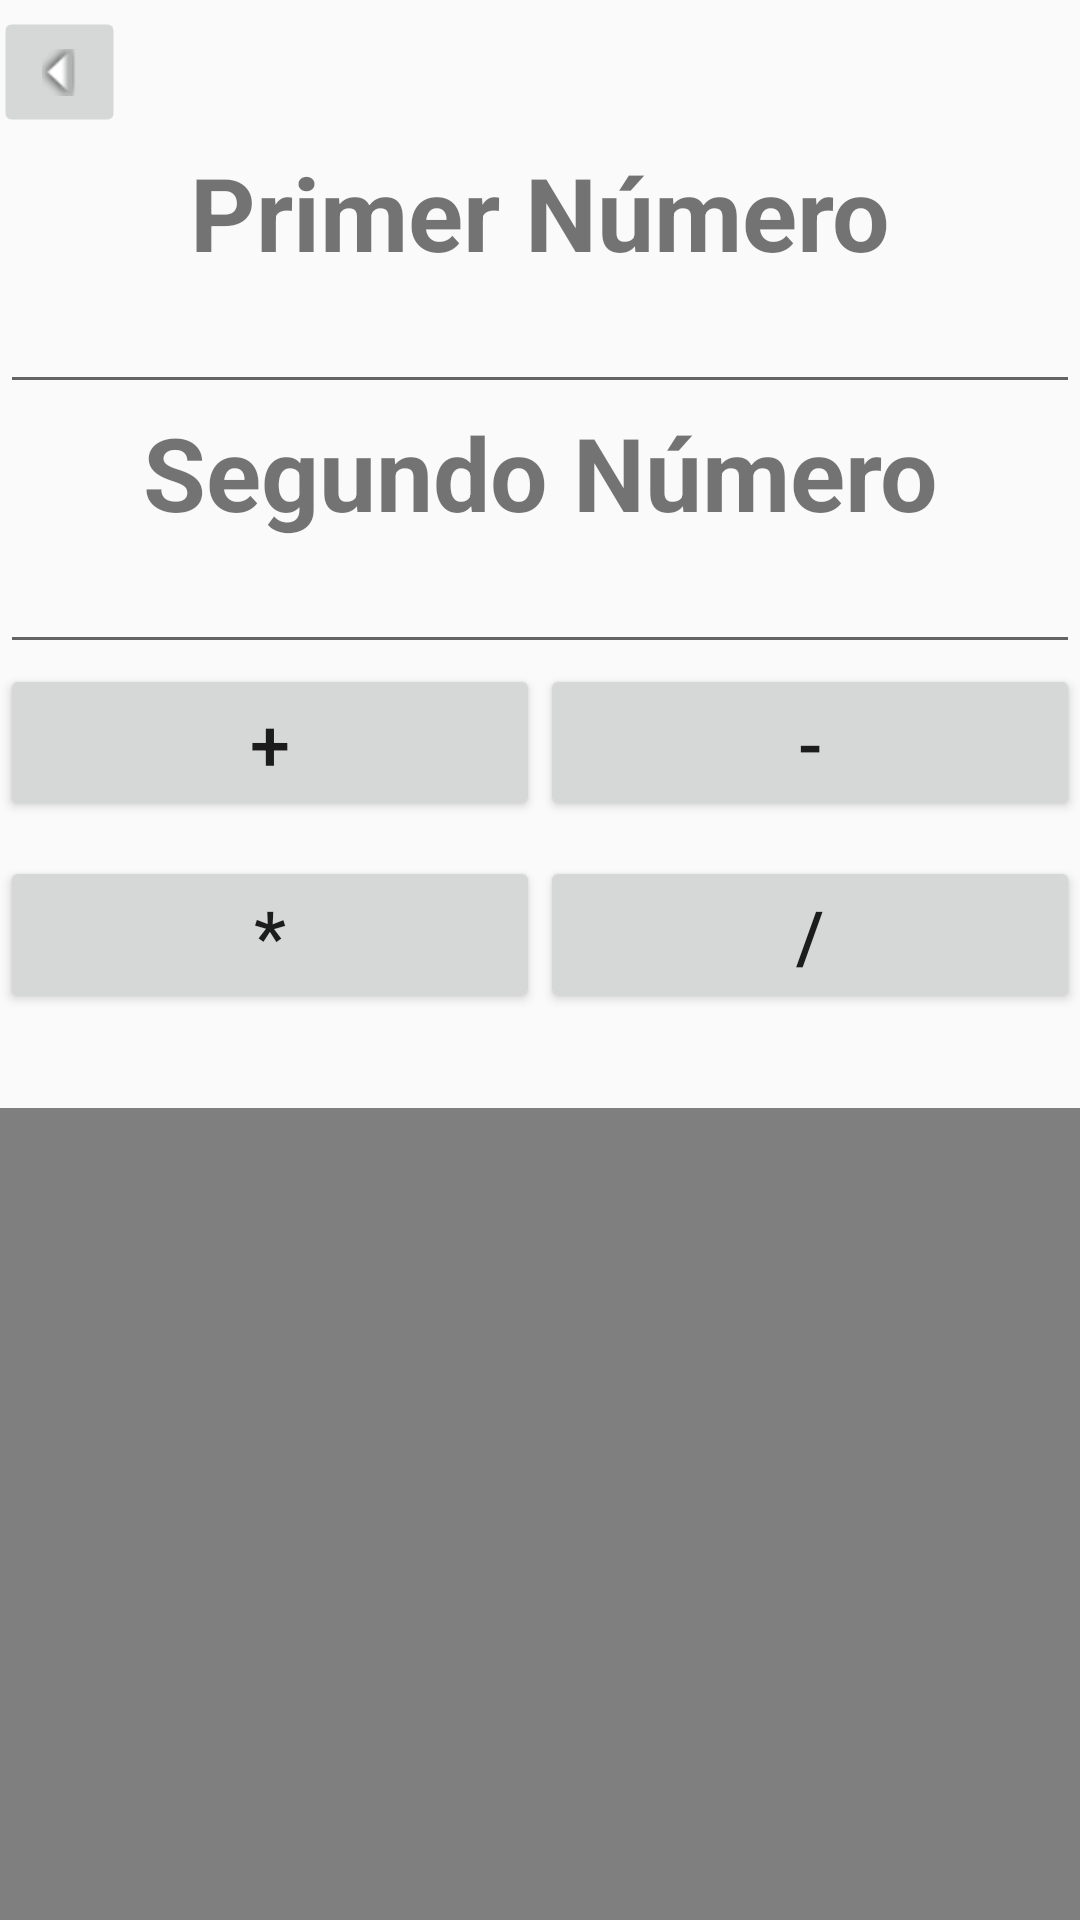

Here is an Android app screen rendered from its layout file. Give the layout XML and the strings, colors and styles it references.
<!-- AndroidManifest.xml: application theme Theme.Civiv -->
<!-- res/layout/calculadora.xml -->
<?xml version="1.0" encoding="utf-8"?>
<LinearLayout xmlns:android="http://schemas.android.com/apk/res/android"
    xmlns:app="http://schemas.android.com/apk/res-auto"
    android:layout_width="match_parent"
    android:layout_height="match_parent">

    <LinearLayout
        android:id="@+id/linearlayout_calc"
        android:layout_width="match_parent"
        android:layout_height="match_parent"
        android:orientation="vertical">

        <ImageButton
            android:id="@+id/regresarMenuButton2"
            android:layout_width="wrap_content"
            android:layout_height="48dp"
            android:contentDescription="Botón de regreso a inicio"
            android:rotation="90"
            app:layout_constraintBottom_toBottomOf="parent"
            app:layout_constraintEnd_toEndOf="parent"
            app:layout_constraintHorizontal_bias="0.045"
            app:layout_constraintStart_toStartOf="parent"
            app:layout_constraintTop_toBottomOf="@+id/toolbar2"
            app:layout_constraintVertical_bias="0.016"
            app:srcCompat="@android:drawable/arrow_down_float" />

        <TextView
            android:id="@+id/textView2"
            android:layout_width="match_parent"
            android:layout_height="wrap_content"
            android:gravity="center"
            android:text="Primer Número"
            android:textSize="34sp"
            android:textStyle="bold" />

        <EditText
            android:id="@+id/num1"
            android:layout_width="match_parent"
            android:layout_height="wrap_content"
            android:ems="10"
            android:inputType="text" />

        <TextView
            android:id="@+id/textView4"
            android:layout_width="match_parent"
            android:layout_height="wrap_content"
            android:gravity="center"
            android:text="Segundo Número"
            android:textSize="34sp"
            android:textStyle="bold" />

        <EditText
            android:id="@+id/num_2"
            android:layout_width="match_parent"
            android:layout_height="wrap_content"
            android:ems="10"
            android:inputType="text" />

        <LinearLayout
            android:layout_width="match_parent"
            android:layout_height="64dp"
            android:orientation="horizontal">

            <Button
                android:id="@+id/suma"
                android:layout_width="wrap_content"
                android:layout_height="wrap_content"
                android:layout_weight="1"
                android:text="+"
                android:textSize="24sp" />

            <Button
                android:id="@+id/resta"
                android:layout_width="wrap_content"
                android:layout_height="wrap_content"
                android:layout_weight="1"
                android:text="-"
                android:textSize="24sp" />

        </LinearLayout>

        <LinearLayout
            android:layout_width="match_parent"
            android:layout_height="65dp"
            android:orientation="horizontal">

            <Button
                android:id="@+id/mult"
                android:layout_width="wrap_content"
                android:layout_height="wrap_content"
                android:layout_weight="1"
                android:text="*"
                android:textSize="24sp" />

            <Button
                android:id="@+id/div"
                android:layout_width="wrap_content"
                android:layout_height="wrap_content"
                android:layout_weight="1"
                android:text="/"
                android:textSize="24sp" />
        </LinearLayout>

        <TextView
            android:id="@+id/resultado"
            android:layout_width="match_parent"
            android:layout_height="wrap_content"
            android:gravity="center" />

        <VideoView
            android:id="@+id/videoView"
            android:layout_width="match_parent"
            android:layout_height="wrap_content" />

    </LinearLayout>
</LinearLayout>
<!-- resources referenced by this layout -->
<resources>
  <style name="Theme.Civiv" parent="Base.Theme.Civiv" />
  <style name="Base.Theme.Civiv" parent="Theme.AppCompat.Light.NoActionBar">
          
          
      </style>
</resources>
